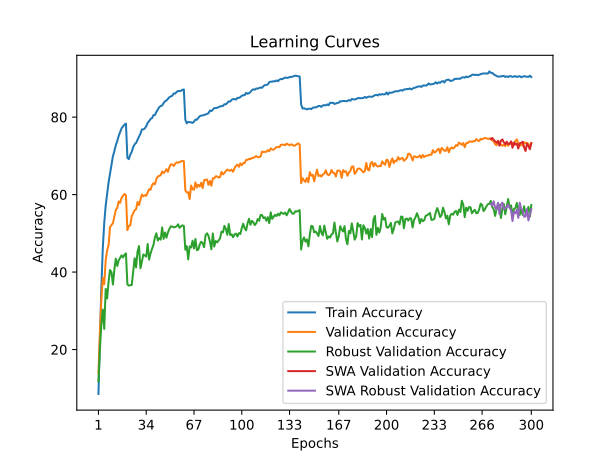

Source data for this figure (header and first rows):
time; train_accuracy; train_loss; valid_accuracy; valid_loss; valid_accuracy_robust; valid_accuracy_swa; valid_accuracy_robust_swa
80,4485; 8,5220; 4,1936; 13,8900; 3,9285; 11,8345; 13,8900; 11,8345
156,9241; 22,5620; 3,5257; 24,6400; 3,5907; 19,9655; 24,6400; 19,9655
234,8325; 35,9140; 2,9840; 32,8000; 3,3674; 26,6069; 32,8000; 26,6069
311,6627; 46,1400; 2,6387; 38,4800; 3,1972; 30,3103; 38,4800; 30,3103
388,2908; 52,6680; 2,4157; 36,8900; 3,3318; 25,3172; 36,8900; 25,3172
465,3390; 57,1480; 2,2683; 43,0000; 3,0030; 35,6552; 43,0000; 35,6552
543,2257; 60,3020; 2,1621; 45,6000; 2,9302; 33,1724; 45,6000; 33,1724
618,0909; 63,1800; 2,0627; 46,8900; 2,8911; 37,5310; 46,8900; 37,5310
694,5527; 65,4880; 1,9839; 51,6200; 2,7014; 40,5310; 51,6200; 40,5310
791,2867; 67,7160; 1,9098; 52,1600; 2,5868; 39,9655; 52,1600; 39,9655
867,5098; 69,9120; 1,8511; 52,6400; 2,5464; 36,7931; 52,6400; 36,7931
945,2740; 71,2360; 1,7991; 54,2700; 2,5813; 40,6138; 54,2700; 40,6138
1024,0066; 72,7740; 1,7505; 56,0200; 2,5362; 43,4552; 56,0200; 43,4552
1102,8188; 73,8600; 1,7169; 56,5600; 2,4352; 41,5793; 56,5600; 41,5793
1182,7602; 75,1840; 1,6677; 58,2400; 2,4325; 43,0414; 58,2400; 43,0414
1263,3598; 76,1760; 1,6387; 57,8900; 2,4334; 43,7103; 57,8900; 43,7103
1341,0175; 77,1460; 1,6076; 59,2100; 2,3452; 44,3241; 59,2100; 44,3241
1420,4344; 77,6380; 1,5947; 59,7000; 2,3350; 43,7655; 59,7000; 43,7655
1497,4537; 78,0780; 1,5785; 60,1700; 2,3210; 44,4897; 60,1700; 44,4897
1576,4174; 78,3340; 1,5684; 59,7900; 2,3265; 44,8069; 59,7900; 44,8069
1655,8825; 69,5000; 1,8469; 50,8200; 2,6883; 36,8207; 50,8200; 36,8207
1739,3968; 69,1540; 1,8515; 51,9100; 2,6495; 36,5034; 51,9100; 36,5034
1817,8022; 70,3300; 1,8243; 52,0600; 2,6557; 36,6207; 52,0600; 36,6207
1897,8830; 71,0440; 1,7968; 54,4300; 2,5721; 36,6552; 54,4300; 36,6552
1977,6431; 72,2600; 1,7566; 55,1800; 2,5079; 40,2414; 55,1800; 40,2414
2054,3220; 73,0000; 1,7287; 55,9700; 2,4853; 43,5793; 55,9700; 43,5793
2132,5781; 73,3300; 1,7157; 56,2300; 2,4590; 41,1931; 56,2300; 41,1931
2210,9783; 74,1760; 1,6942; 58,1100; 2,4045; 45,2552; 58,1100; 45,2552
2289,5714; 74,9620; 1,6602; 57,3100; 2,4376; 46,7172; 57,3100; 46,7172
2368,1883; 75,7360; 1,6402; 58,7400; 2,3838; 40,9793; 58,7400; 40,9793
2447,5241; 76,8240; 1,6068; 60,0200; 2,3575; 42,6276; 60,0200; 42,6276
2523,8106; 76,8280; 1,6003; 59,5800; 2,3602; 44,5448; 59,5800; 44,5448
2601,8356; 77,0980; 1,5837; 59,8600; 2,2890; 44,3103; 59,8600; 44,3103
2679,7901; 77,6220; 1,5692; 59,7100; 2,2777; 43,9793; 59,7100; 43,9793
2759,4529; 78,5520; 1,5467; 60,6000; 2,2408; 47,2483; 60,6000; 47,2483
2838,6824; 78,9720; 1,5317; 61,4000; 2,2301; 43,2207; 61,4000; 43,2207
2920,1544; 79,5280; 1,5113; 61,2500; 2,2694; 44,8276; 61,2500; 44,8276
2998,0390; 79,7560; 1,5032; 62,4200; 2,1929; 45,9862; 62,4200; 45,9862
3078,8292; 80,5140; 1,4735; 62,9300; 2,2207; 47,0000; 62,9300; 47,0000
3161,8006; 80,5420; 1,4686; 62,6900; 2,1986; 48,9448; 62,6900; 48,9448
3238,9990; 81,3340; 1,4477; 63,9500; 2,1405; 50,0207; 63,9500; 50,0207
3317,0060; 81,9620; 1,4303; 64,6800; 2,1473; 48,1586; 64,6800; 48,1586
3397,7111; 82,5900; 1,4142; 64,8300; 2,1079; 48,7931; 64,8300; 48,7931
3478,2125; 82,8740; 1,4004; 65,0000; 2,0765; 48,3586; 65,0000; 48,3586
3556,8126; 83,0000; 1,3924; 65,9700; 2,0576; 51,5379; 65,9700; 51,5379
3637,5182; 83,6560; 1,3682; 65,5800; 2,0604; 48,5724; 65,5800; 48,5724
3718,2218; 84,0880; 1,3545; 65,9400; 2,0517; 50,2276; 65,9400; 50,2276
3798,2425; 84,3160; 1,3475; 66,5800; 2,0133; 48,8897; 66,5800; 48,8897
3902,9129; 84,7420; 1,3355; 65,8900; 2,0394; 50,2552; 65,8900; 50,2552
3979,1830; 85,1500; 1,3177; 67,0800; 1,9951; 51,1448; 67,0800; 51,1448
4055,7861; 85,3720; 1,3111; 67,8000; 1,9683; 51,8138; 67,8000; 51,8138
4133,2683; 85,5240; 1,3052; 67,8200; 1,9785; 51,7517; 67,8200; 51,7517
4209,3981; 86,1280; 1,2877; 67,3900; 1,9891; 51,5448; 67,3900; 51,5448
4289,3449; 86,0740; 1,2878; 67,9700; 1,9659; 51,6276; 67,9700; 51,6276
4367,1035; 86,5220; 1,2751; 68,3300; 1,9569; 51,8138; 68,3300; 51,8138
4445,2113; 86,7460; 1,2721; 68,2400; 1,9427; 52,3379; 68,2400; 52,3379
4522,5204; 86,7220; 1,2685; 68,4100; 1,9479; 51,4276; 68,4100; 51,4276
4602,1417; 86,7840; 1,2689; 68,6200; 1,9342; 51,8138; 68,6200; 51,8138
4680,2770; 87,0840; 1,2607; 68,7100; 1,9227; 52,0690; 68,7100; 52,0690
4759,2390; 87,1340; 1,2543; 68,6100; 1,9544; 51,8966; 68,6100; 51,8966
... 240 more rows
